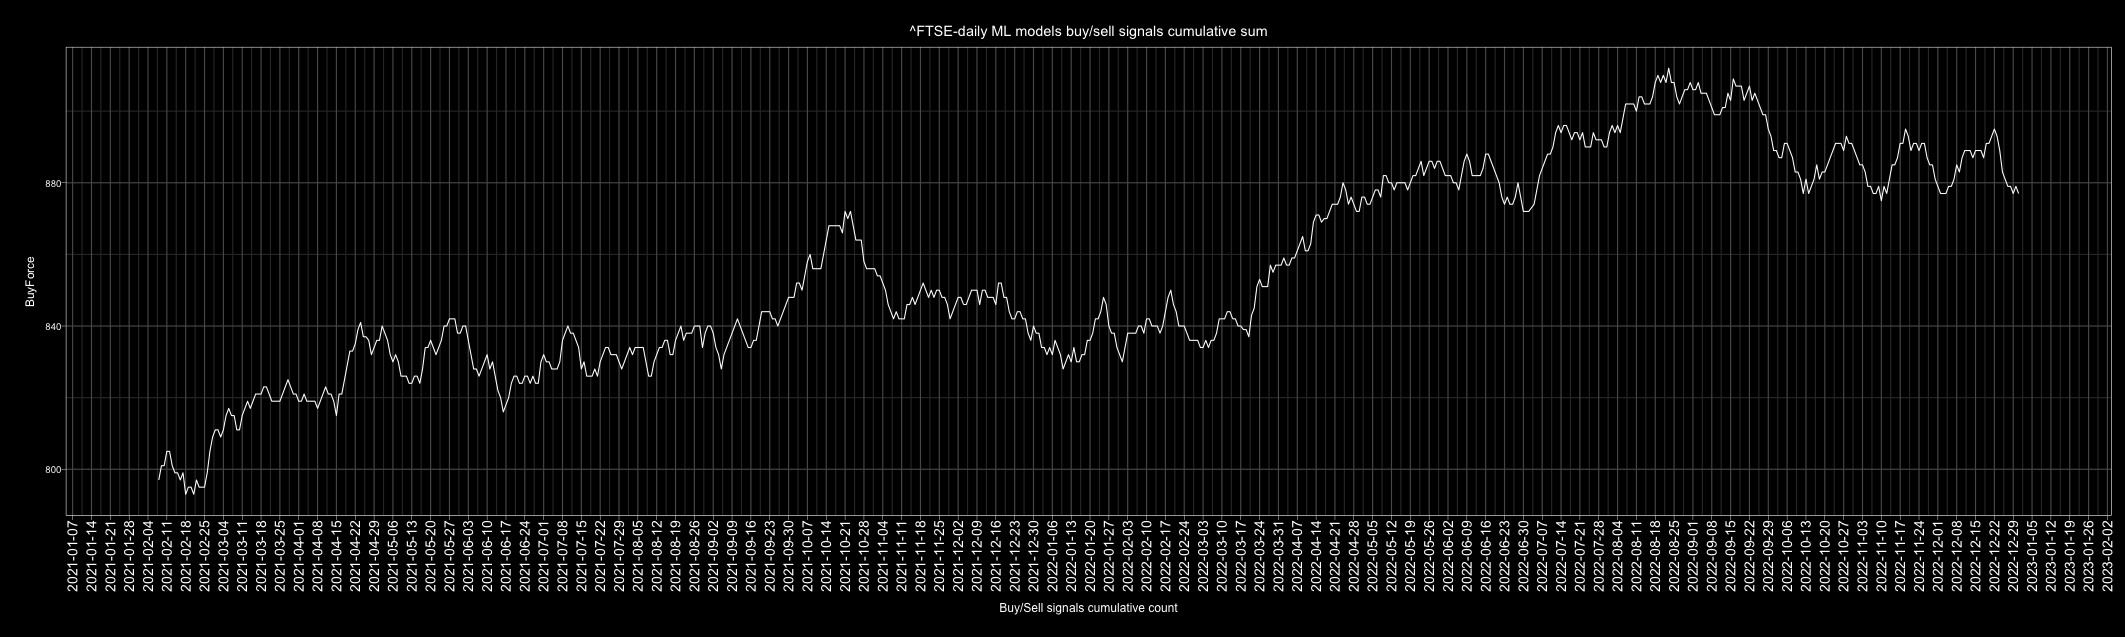

Values plotted in this chart, from the file beside it:
Date, buy, sell, Action, ActionID
2010-01-01, 3, 3, buy, 1
2010-01-02, 3, 3, buy, 1
2010-01-03, 3, 3, buy, 1
2010-01-04, 6, 0, buy, 1
2010-01-05, 4, 2, buy, 1
2010-01-06, 3, 3, buy, 1
2010-01-07, 0, 6, sell, 0
2010-01-08, 0, 6, sell, 0
2010-01-09, 4, 2, buy, 1
2010-01-10, 2, 4, sell, 0
2010-01-11, 6, 0, buy, 1
2010-01-12, 1, 5, sell, 0
2010-01-13, 0, 6, sell, 0
2010-01-14, 4, 2, buy, 1
2010-01-15, 0, 6, sell, 0
2010-01-16, 2, 4, sell, 0
2010-01-17, 3, 3, buy, 1
2010-01-18, 3, 3, buy, 1
2010-01-19, 1, 5, sell, 0
2010-01-20, 0, 6, sell, 0
2010-01-21, 0, 6, sell, 0
2010-01-22, 0, 6, sell, 0
2010-01-23, 2, 4, sell, 0
2010-01-24, 3, 3, buy, 1
2010-01-25, 0, 6, sell, 0
2010-01-26, 0, 6, sell, 0
2010-01-27, 0, 6, sell, 0
2010-01-28, 0, 6, sell, 0
2010-01-29, 4, 2, buy, 1
2010-01-30, 4, 2, buy, 1
2010-01-31, 1, 5, sell, 0
2010-02-01, 6, 0, buy, 1
2010-02-02, 5, 1, buy, 1
2010-02-03, 2, 4, sell, 0
2010-02-04, 0, 6, sell, 0
2010-02-05, 0, 6, sell, 0
2010-02-06, 1, 5, sell, 0
2010-02-07, 3, 3, buy, 1
2010-02-08, 6, 0, buy, 1
2010-02-09, 5, 1, buy, 1
2010-02-10, 6, 0, buy, 1
2010-02-11, 6, 0, buy, 1
2010-02-12, 6, 0, buy, 1
2010-02-13, 2, 4, sell, 0
2010-02-14, 4, 2, buy, 1
2010-02-15, 6, 0, buy, 1
2010-02-16, 6, 0, buy, 1
2010-02-17, 6, 0, buy, 1
2010-02-18, 6, 0, buy, 1
2010-02-19, 0, 6, sell, 0
2010-02-20, 2, 4, sell, 0
2010-02-21, 3, 3, buy, 1
2010-02-22, 4, 2, buy, 1
2010-02-23, 0, 6, sell, 0
2010-02-24, 6, 0, buy, 1
2010-02-25, 0, 6, sell, 0
2010-02-26, 6, 0, buy, 1
2010-02-27, 6, 0, buy, 1
2010-02-28, 5, 1, buy, 1
2010-03-01, 4, 2, buy, 1
... 4,688 more rows
